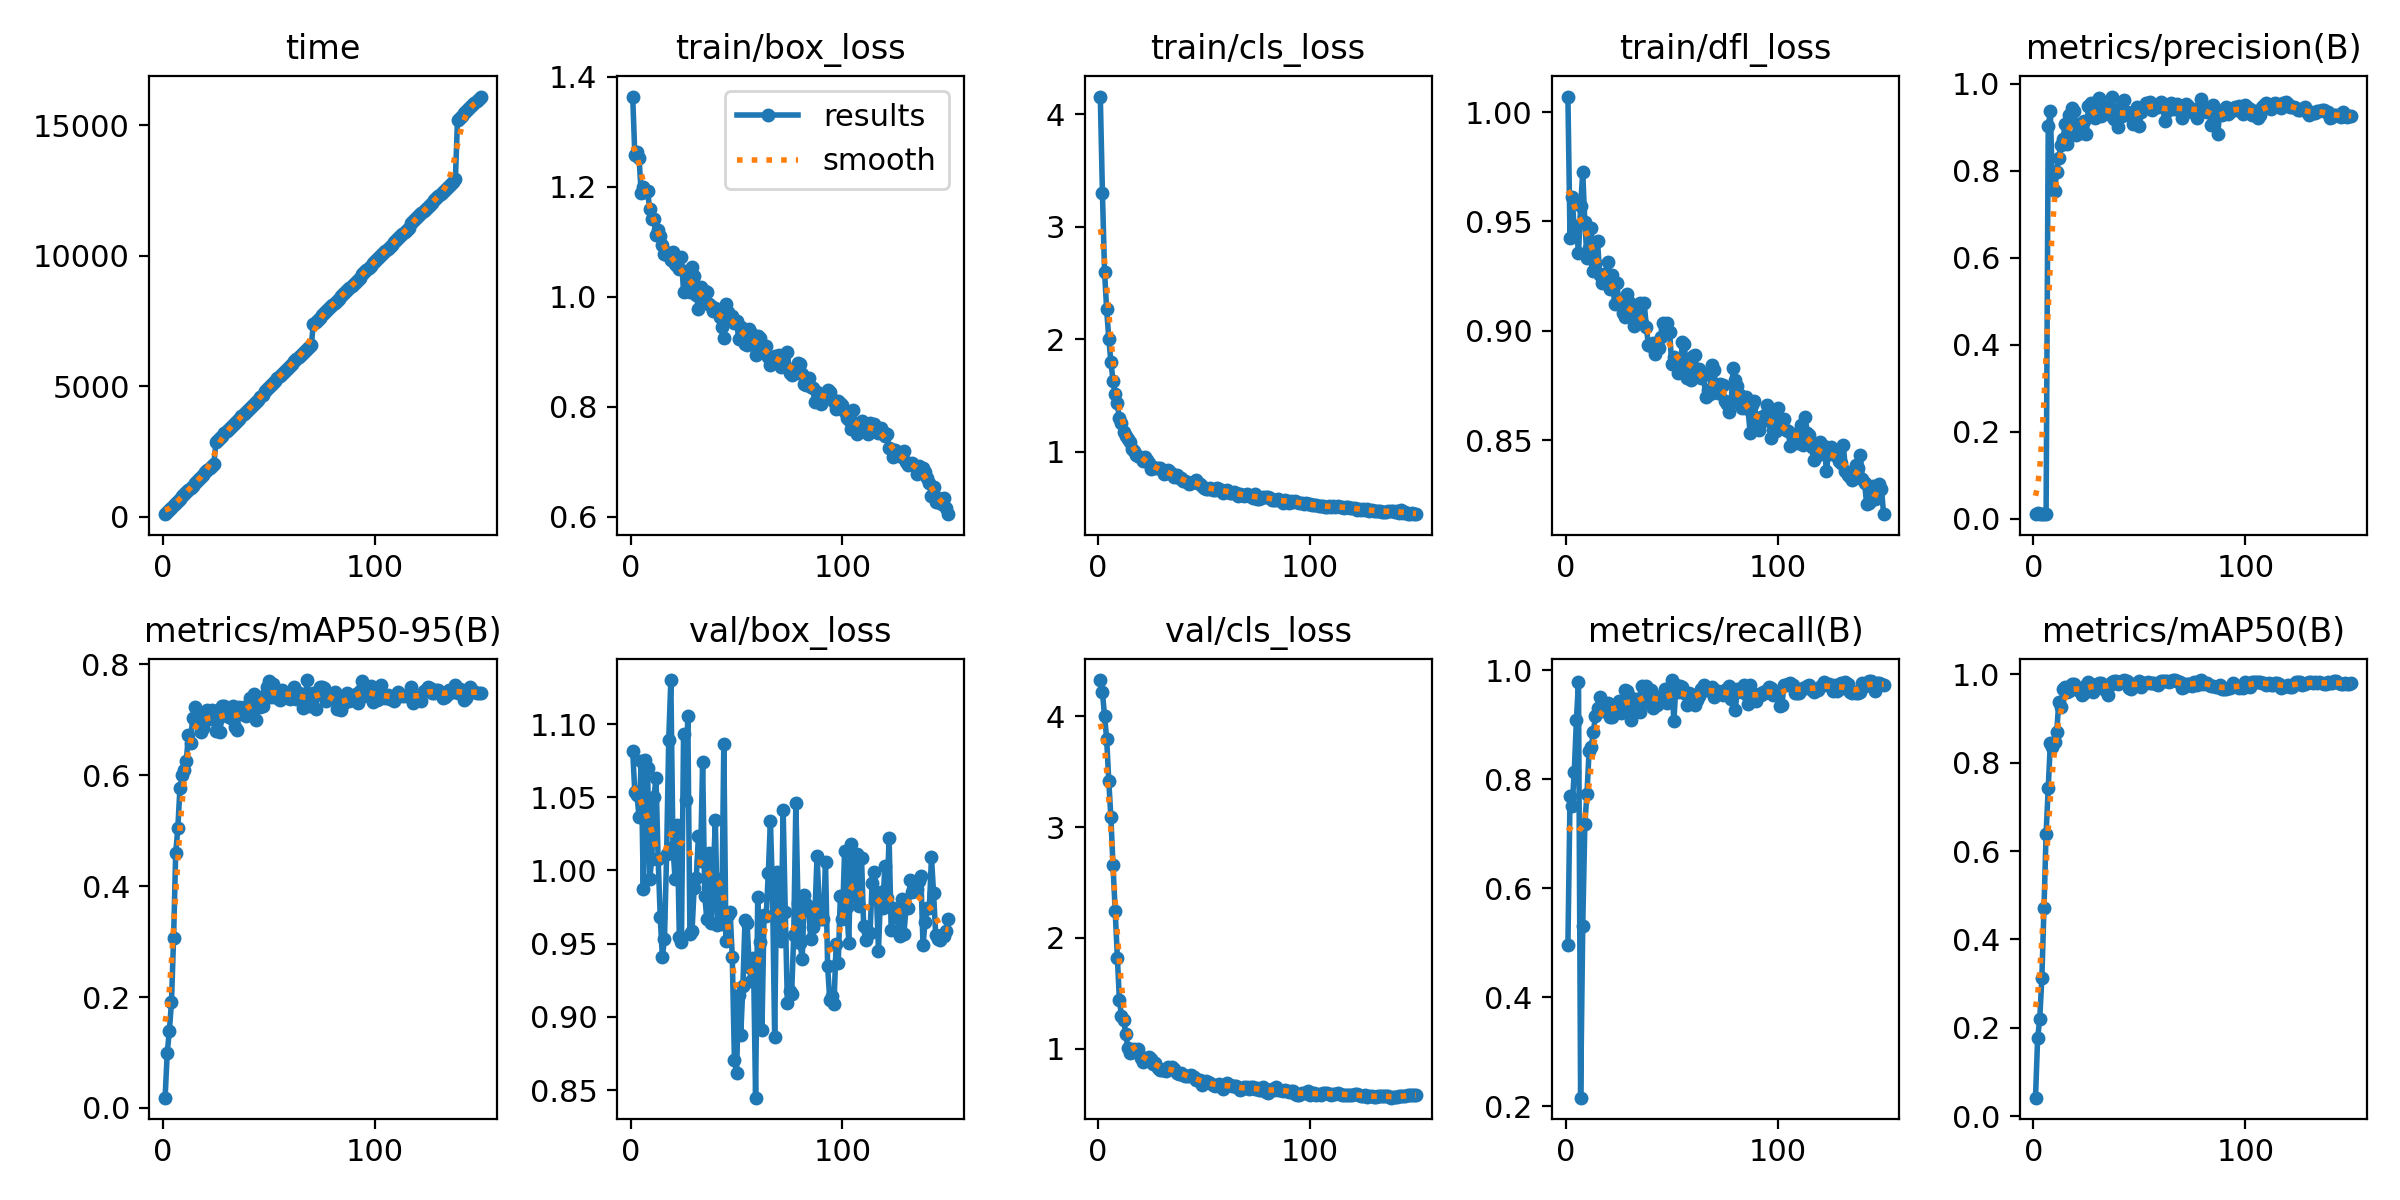

The file beside this chart, header and first rows:
epoch, time, train/box_loss, train/cls_loss, train/dfl_loss, metrics/precision(B), metrics/recall(B), metrics/mAP50(B), metrics/mAP50-95(B), val/box_loss, val/cls_loss, val/dfl_loss, lr/pg0, lr/pg1, lr/pg2
1, 102.2, 1.364, 4.157, 1.007, 0.01142, 0.496, 0.04199, 0.01861, 1.081, 4.326, 0.8466, 0.0001182, 0.0001182, 0.0001182
2, 186, 1.258, 3.3, 0.9424, 0.01208, 0.7686, 0.176, 0.09944, 1.053, 4.214, 0.847, 0.0002438, 0.0002438, 0.0002438
3, 269.1, 1.264, 2.601, 0.9614, 0.01045, 0.7504, 0.2205, 0.1384, 1.052, 4, 0.8571, 0.0003678, 0.0003678, 0.0003678
4, 352.1, 1.252, 2.263, 0.946, 0.01046, 0.8137, 0.3132, 0.1908, 1.036, 3.794, 0.8624, 0.0004901, 0.0004901, 0.0004901
5, 437.4, 1.189, 2.005, 0.9481, 0.01055, 0.9081, 0.4709, 0.3058, 1.075, 3.416, 0.8687, 0.0006107, 0.0006107, 0.0006107
6, 522.4, 1.2, 1.799, 0.9353, 0.01064, 0.9786, 0.6395, 0.4593, 0.9872, 3.087, 0.8595, 0.0007296, 0.0007296, 0.0007296
7, 606.4, 1.19, 1.629, 0.9569, 0.9029, 0.2161, 0.7417, 0.5042, 1.075, 2.654, 0.8839, 0.0008468, 0.0008468, 0.0008468
8, 694.3, 1.193, 1.51, 0.9725, 0.9372, 0.5315, 0.8443, 0.5767, 1.07, 2.246, 0.8895, 0.000867, 0.000867, 0.000867
9, 782.3, 1.16, 1.431, 0.9496, 0.7648, 0.7186, 0.8354, 0.5999, 0.994, 1.823, 0.8833, 0.000861, 0.000861, 0.000861
10, 867.8, 1.141, 1.294, 0.9331, 0.7531, 0.7737, 0.846, 0.6086, 1.008, 1.442, 0.9014, 0.000855, 0.000855, 0.000855
11, 950.8, 1.141, 1.255, 0.9379, 0.7984, 0.8527, 0.8688, 0.6258, 1.05, 1.292, 0.9007, 0.000849, 0.000849, 0.000849
12, 1034, 1.112, 1.174, 0.9471, 0.8305, 0.8585, 0.9383, 0.6724, 1.063, 1.262, 0.8809, 0.000843, 0.000843, 0.000843
13, 1117, 1.121, 1.14, 0.9272, 0.86, 0.8862, 0.9269, 0.6577, 1.008, 1.137, 0.8765, 0.000837, 0.000837, 0.000837
14, 1199, 1.11, 1.109, 0.9308, 0.8725, 0.9171, 0.9658, 0.7031, 0.9681, 1.006, 0.8918, 0.000831, 0.000831, 0.000831
15, 1282, 1.095, 1.084, 0.941, 0.9087, 0.9314, 0.9709, 0.7228, 0.9409, 0.9658, 0.8605, 0.000825, 0.000825, 0.000825
16, 1365, 1.078, 1.026, 0.9253, 0.8619, 0.9506, 0.9607, 0.7083, 0.9535, 0.9721, 0.8611, 0.000819, 0.000819, 0.000819
17, 1448, 1.076, 1.008, 0.922, 0.9279, 0.9249, 0.9614, 0.6942, 1.011, 0.9968, 0.8725, 0.000813, 0.000813, 0.000813
18, 1531, 1.079, 0.9677, 0.9259, 0.9453, 0.9392, 0.9781, 0.6781, 1.089, 0.977, 0.892, 0.000807, 0.000807, 0.000807
19, 1615, 1.068, 0.9631, 0.923, 0.9378, 0.9346, 0.9784, 0.6854, 1.13, 0.9948, 0.8979, 0.000801, 0.000801, 0.000801
20, 1699, 1.082, 0.9453, 0.9315, 0.8827, 0.9404, 0.9699, 0.7069, 1.016, 0.9191, 0.8696, 0.000795, 0.000795, 0.000795
21, 1782, 1.059, 0.9172, 0.9189, 0.9084, 0.9148, 0.9638, 0.7183, 0.9939, 0.8836, 0.8652, 0.000789, 0.000789, 0.000789
22, 1865, 1.056, 0.9482, 0.9257, 0.9003, 0.9146, 0.962, 0.7006, 1.031, 0.9194, 0.8749, 0.000783, 0.000783, 0.000783
23, 1947, 1.05, 0.9227, 0.9122, 0.8875, 0.9322, 0.952, 0.717, 0.9546, 0.8949, 0.8614, 0.000777, 0.000777, 0.000777
24, 2029, 1.072, 0.8941, 0.9217, 0.9154, 0.9259, 0.9569, 0.7154, 0.9511, 0.9228, 0.8619, 0.000771, 0.000771, 0.000771
25, 2872, 1.009, 0.8468, 0.9141, 0.886, 0.9435, 0.9752, 0.6803, 1.093, 0.9123, 0.894, 0.000765, 0.000765, 0.000765
26, 2948, 1.048, 0.8597, 0.9116, 0.9483, 0.9224, 0.9813, 0.7009, 1.048, 0.8594, 0.8793, 0.000759, 0.000759, 0.000759
27, 3030, 1.031, 0.8497, 0.9081, 0.9571, 0.9302, 0.9783, 0.6786, 1.106, 0.8709, 0.9013, 0.000753, 0.000753, 0.000753
28, 3113, 1.009, 0.8573, 0.9064, 0.941, 0.9641, 0.9594, 0.7252, 0.9564, 0.8296, 0.8725, 0.000747, 0.000747, 0.000747
29, 3195, 1.055, 0.857, 0.917, 0.9225, 0.9614, 0.9757, 0.7253, 0.9585, 0.8127, 0.8713, 0.000741, 0.000741, 0.000741
30, 3276, 1.038, 0.8341, 0.9131, 0.9273, 0.9537, 0.9762, 0.7172, 0.9882, 0.8076, 0.871, 0.000735, 0.000735, 0.000735
31, 3360, 1.003, 0.8005, 0.9066, 0.9678, 0.9089, 0.9793, 0.7057, 0.9947, 0.8129, 0.8711, 0.000729, 0.000729, 0.000729
32, 3442, 0.9785, 0.811, 0.9022, 0.9258, 0.9358, 0.9804, 0.7027, 1.023, 0.8005, 0.8696, 0.000723, 0.000723, 0.000723
33, 3523, 1.018, 0.8394, 0.9107, 0.9418, 0.947, 0.9762, 0.7256, 1.006, 0.8384, 0.8675, 0.000717, 0.000717, 0.000717
34, 3604, 0.9895, 0.8187, 0.9094, 0.9465, 0.9356, 0.9645, 0.6862, 1.074, 0.829, 0.8828, 0.000711, 0.000711, 0.000711
35, 3686, 1.01, 0.8023, 0.9126, 0.9312, 0.9229, 0.9525, 0.682, 0.9824, 0.8339, 0.8683, 0.000705, 0.000705, 0.000705
36, 3768, 1.009, 0.7752, 0.9035, 0.9343, 0.9703, 0.9759, 0.7221, 0.9667, 0.8217, 0.868, 0.000699, 0.000699, 0.000699
37, 3849, 0.9872, 0.7871, 0.9127, 0.9711, 0.959, 0.9819, 0.711, 1.012, 0.7773, 0.8714, 0.000693, 0.000693, 0.000693
38, 3929, 0.9841, 0.7623, 0.9019, 0.9197, 0.9721, 0.9844, 0.7224, 0.9643, 0.7725, 0.8636, 0.000687, 0.000687, 0.000687
39, 4009, 0.9744, 0.765, 0.8934, 0.9319, 0.9425, 0.9844, 0.707, 0.9959, 0.7807, 0.8698, 0.000681, 0.000681, 0.000681
40, 4090, 0.9798, 0.7421, 0.8932, 0.9006, 0.9643, 0.9771, 0.7215, 1.034, 0.7663, 0.8763, 0.000675, 0.000675, 0.000675
41, 4171, 0.9757, 0.7396, 0.8944, 0.9444, 0.9316, 0.9814, 0.7386, 0.9627, 0.7579, 0.8642, 0.000669, 0.000669, 0.000669
42, 4252, 0.9627, 0.7263, 0.8895, 0.9268, 0.9521, 0.9849, 0.7336, 0.994, 0.7534, 0.8714, 0.000663, 0.000663, 0.000663
43, 4332, 0.945, 0.7131, 0.8934, 0.9642, 0.9362, 0.9862, 0.7457, 0.9635, 0.7503, 0.8686, 0.000657, 0.000657, 0.000657
44, 4413, 0.9252, 0.722, 0.8923, 0.9352, 0.9478, 0.9847, 0.699, 1.086, 0.765, 0.8947, 0.000651, 0.000651, 0.000651
45, 4493, 0.9876, 0.7265, 0.8973, 0.9275, 0.9426, 0.9698, 0.7277, 0.9519, 0.7428, 0.866, 0.000645, 0.000645, 0.000645
46, 4574, 0.9727, 0.7498, 0.9035, 0.9343, 0.9435, 0.9673, 0.7226, 0.9694, 0.7212, 0.876, 0.000639, 0.000639, 0.000639
47, 4654, 0.9631, 0.7213, 0.901, 0.908, 0.9666, 0.9778, 0.7253, 0.9714, 0.7195, 0.8715, 0.000633, 0.000633, 0.000633
48, 4818, 0.9653, 0.7155, 0.9035, 0.9305, 0.9399, 0.9755, 0.7441, 0.9405, 0.7198, 0.8622, 0.000627, 0.000627, 0.000627
49, 4894, 0.9532, 0.6963, 0.8994, 0.946, 0.9625, 0.9769, 0.7581, 0.8707, 0.675, 0.8436, 0.000621, 0.000621, 0.000621
50, 4976, 0.9565, 0.6792, 0.8846, 0.9042, 0.9821, 0.9844, 0.7698, 0.8615, 0.703, 0.8414, 0.000615, 0.000615, 0.000615
51, 5058, 0.9238, 0.6639, 0.8881, 0.9357, 0.9062, 0.9705, 0.7408, 0.9148, 0.7104, 0.8507, 0.000609, 0.000609, 0.000609
52, 5140, 0.9444, 0.6668, 0.8848, 0.9459, 0.9724, 0.9808, 0.7635, 0.8879, 0.699, 0.8448, 0.000603, 0.000603, 0.000603
53, 5222, 0.9407, 0.674, 0.8809, 0.9552, 0.9596, 0.9812, 0.7487, 0.921, 0.6911, 0.856, 0.000597, 0.000597, 0.000597
54, 5304, 0.9141, 0.6577, 0.8825, 0.9559, 0.972, 0.9823, 0.739, 0.9661, 0.6777, 0.8696, 0.000591, 0.000591, 0.000591
55, 5386, 0.9125, 0.6619, 0.8947, 0.9583, 0.9702, 0.9798, 0.7356, 0.9643, 0.6662, 0.8627, 0.000585, 0.000585, 0.000585
56, 5468, 0.9419, 0.6794, 0.894, 0.9411, 0.9586, 0.9797, 0.7537, 0.9342, 0.6699, 0.8563, 0.000579, 0.000579, 0.000579
57, 5550, 0.9335, 0.6708, 0.8783, 0.9509, 0.9372, 0.9796, 0.7475, 0.9248, 0.6808, 0.8532, 0.000573, 0.000573, 0.000573
58, 5631, 0.9172, 0.657, 0.8834, 0.9469, 0.9583, 0.9781, 0.7404, 0.9401, 0.6655, 0.855, 0.000567, 0.000567, 0.000567
59, 5713, 0.8943, 0.6352, 0.8774, 0.9461, 0.9489, 0.975, 0.749, 0.8448, 0.6405, 0.8398, 0.000561, 0.000561, 0.000561
60, 5793, 0.9288, 0.6493, 0.8884, 0.9584, 0.9553, 0.9839, 0.7373, 0.9818, 0.6753, 0.8637, 0.000555, 0.000555, 0.000555
... 90 more rows
